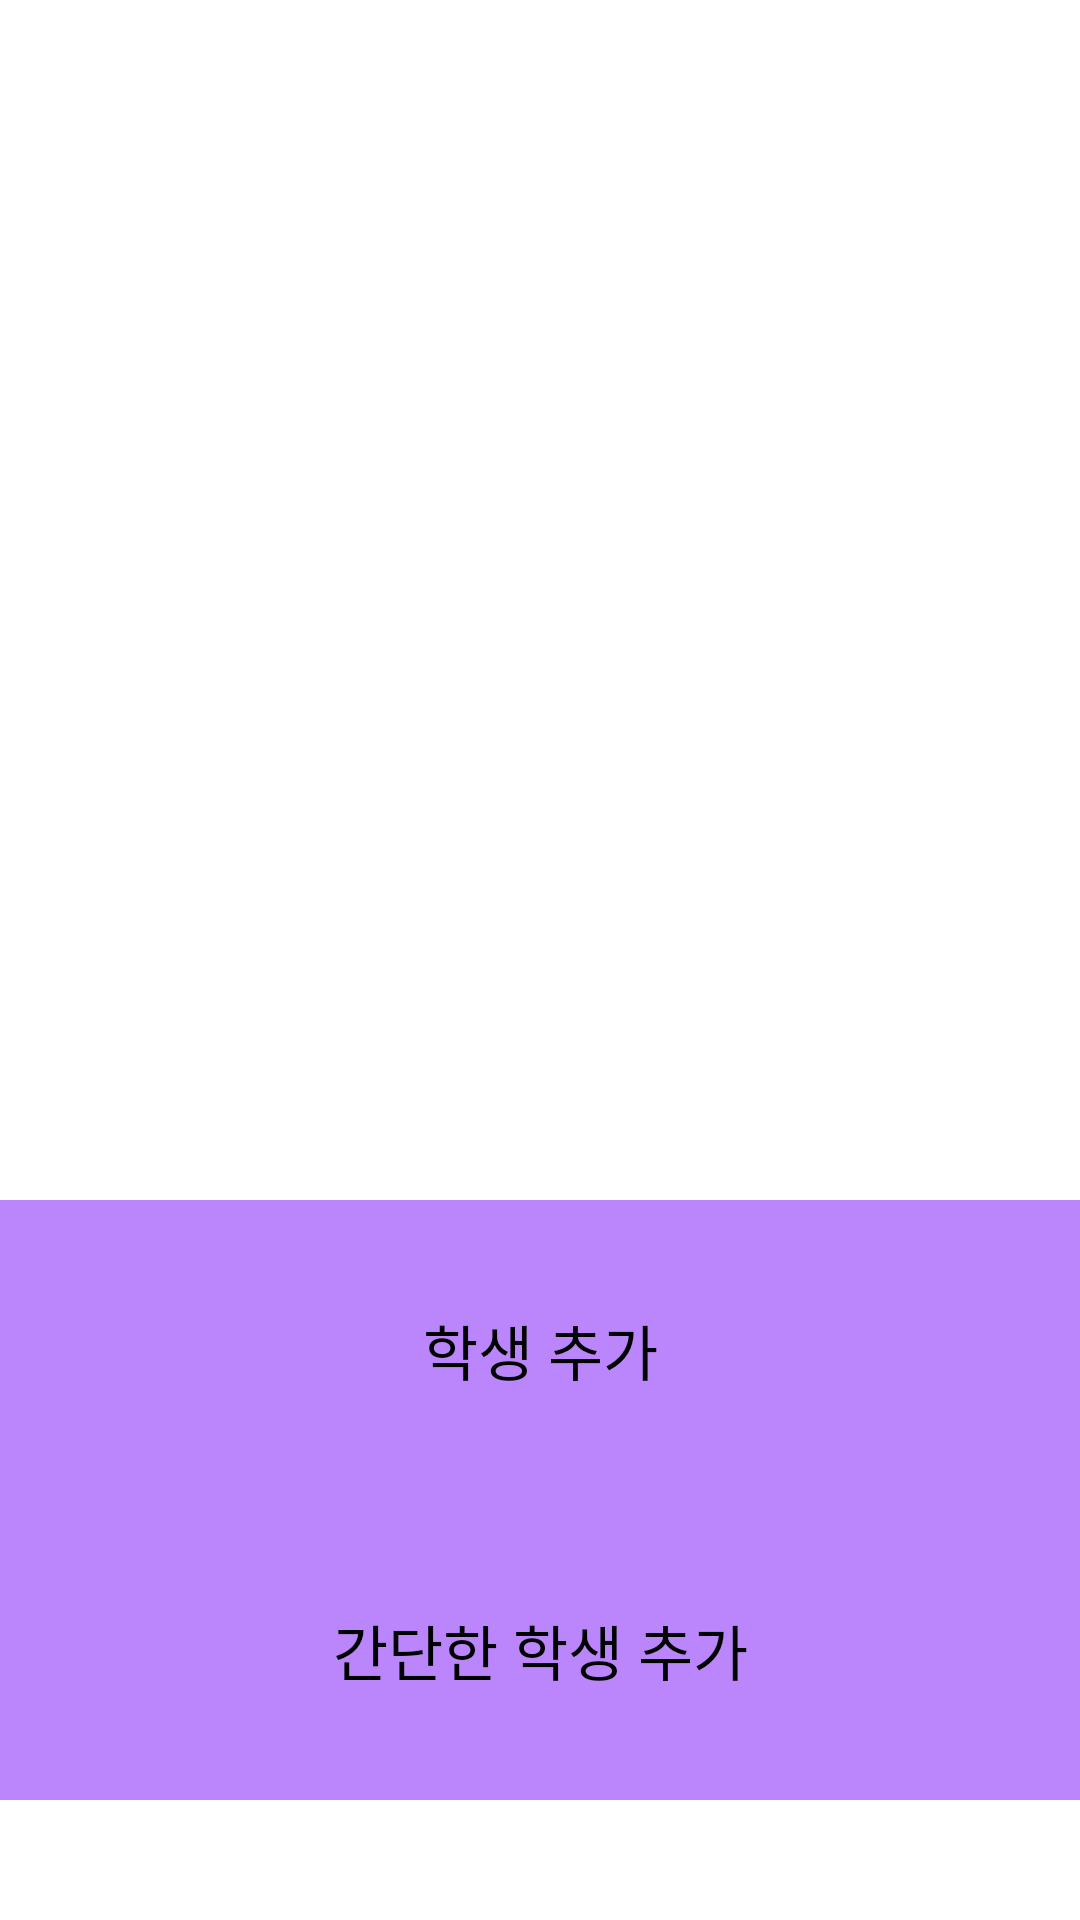

Here is an Android app screen rendered from its layout file. Give the layout XML and the strings, colors and styles it references.
<!-- AndroidManifest.xml: application theme Theme.StartKotlin -->
<!-- res/layout/activity_retrofit.xml -->
<?xml version="1.0" encoding="utf-8"?>
<androidx.constraintlayout.widget.ConstraintLayout xmlns:android="http://schemas.android.com/apk/res/android"
    xmlns:app="http://schemas.android.com/apk/res-auto"
    xmlns:tools="http://schemas.android.com/tools"
    android:id="@+id/main"
    android:layout_width="match_parent"
    android:layout_height="match_parent"
    tools:context=".RetrofitActivity">
    <androidx.recyclerview.widget.RecyclerView
        android:id="@+id/studentsRecyclerView"
        app:layout_constraintStart_toStartOf="parent"
        app:layout_constraintTop_toTopOf="parent"
        android:layout_width="match_parent"
        android:layout_height="400dp"/>
    <TextView
        android:id="@+id/createStudent"
        app:layout_constraintStart_toStartOf="parent"
        app:layout_constraintTop_toBottomOf="@id/studentsRecyclerView"
        android:layout_width="match_parent"
        android:layout_height="100dp"
        android:background="@color/purple_200"
        android:gravity="center"
        android:text="학생 추가"
        android:textSize="20dp"/>
    <TextView
        android:id="@+id/easyCreateStudent"
        app:layout_constraintStart_toStartOf="parent"
        app:layout_constraintTop_toBottomOf="@id/createStudent"
        android:layout_width="match_parent"
        android:layout_height="100dp"
        android:background="@color/purple_200"
        android:gravity="center"
        android:text="간단한 학생 추가"
        android:textSize="20dp"/>
</androidx.constraintlayout.widget.ConstraintLayout>
<!-- resources referenced by this layout -->
<resources>
  <color name="purple_200">#FFBB86FC</color>
</resources>
